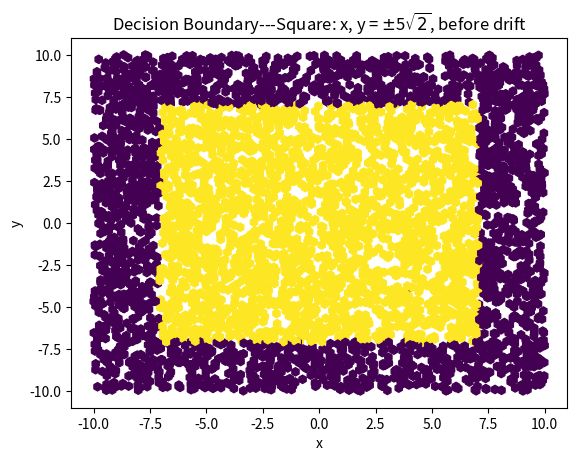
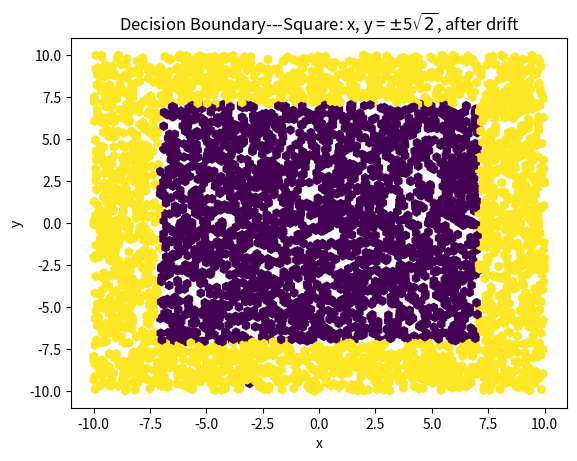

These figures' Python source, in order:
import numpy as np
import matplotlib.pyplot as plt
import csv
max_sample = 100000



X = np.random.uniform(-10, 10, max_sample)
Y = np.random.uniform(-10, 10, max_sample)
data = np.column_stack((X, Y))

l, w = data.shape

label = np.zeros((l, 1))
flag = 1
for i in range(l):
    if flag == 1:
        if data[i, 0] >= -5 * np.sqrt(2) and data[i, 0] <= 5 * np.sqrt(2) \
                and data[i, 1] >= -5 * np.sqrt(2) and data[i, 1] <= 5 * np.sqrt(2):
            label[i] = 0
        else:
            label[i] = 1
    else:
        if data[i, 0] >= -5 * np.sqrt(2) and data[i, 0] <= 5 * np.sqrt(2) \
                and data[i, 1] >= -5 * np.sqrt(2) and data[i, 1] <= 5 * np.sqrt(2):
            label[i] = 1
        else:
            label[i] = 0
    if i % 5000 == 0:
        flag *= -1

plt.figure(0)
X1 = X[0:5000]
Y1 = Y[0:5000]
Z1 = label[0:5000]
plt.scatter(X1, Y1, marker='h', c=Z1)
plt.xlabel('x')
plt.ylabel('y')
plt.title('Decision Boundary---Square: x, y = $\pm$5$\sqrt{2}$, before drift')

plt.figure(1)
X1 = X[5000:10000]
Y1 = Y[5000:10000]
Z1 = label[5000:10000]
plt.scatter(X1, Y1, marker='h', c=Z1)
plt.xlabel('x')
plt.ylabel('y')
plt.title('Decision Boundary---Square: x, y = $\pm$5$\sqrt{2}$, after drift')
data = np.column_stack((data, label))
with open('square_100000.csv', 'w', encoding='utf-8', newline='') as fp:
    writer = csv.writer(fp)
    writer.writerows(data)

plt.show()
